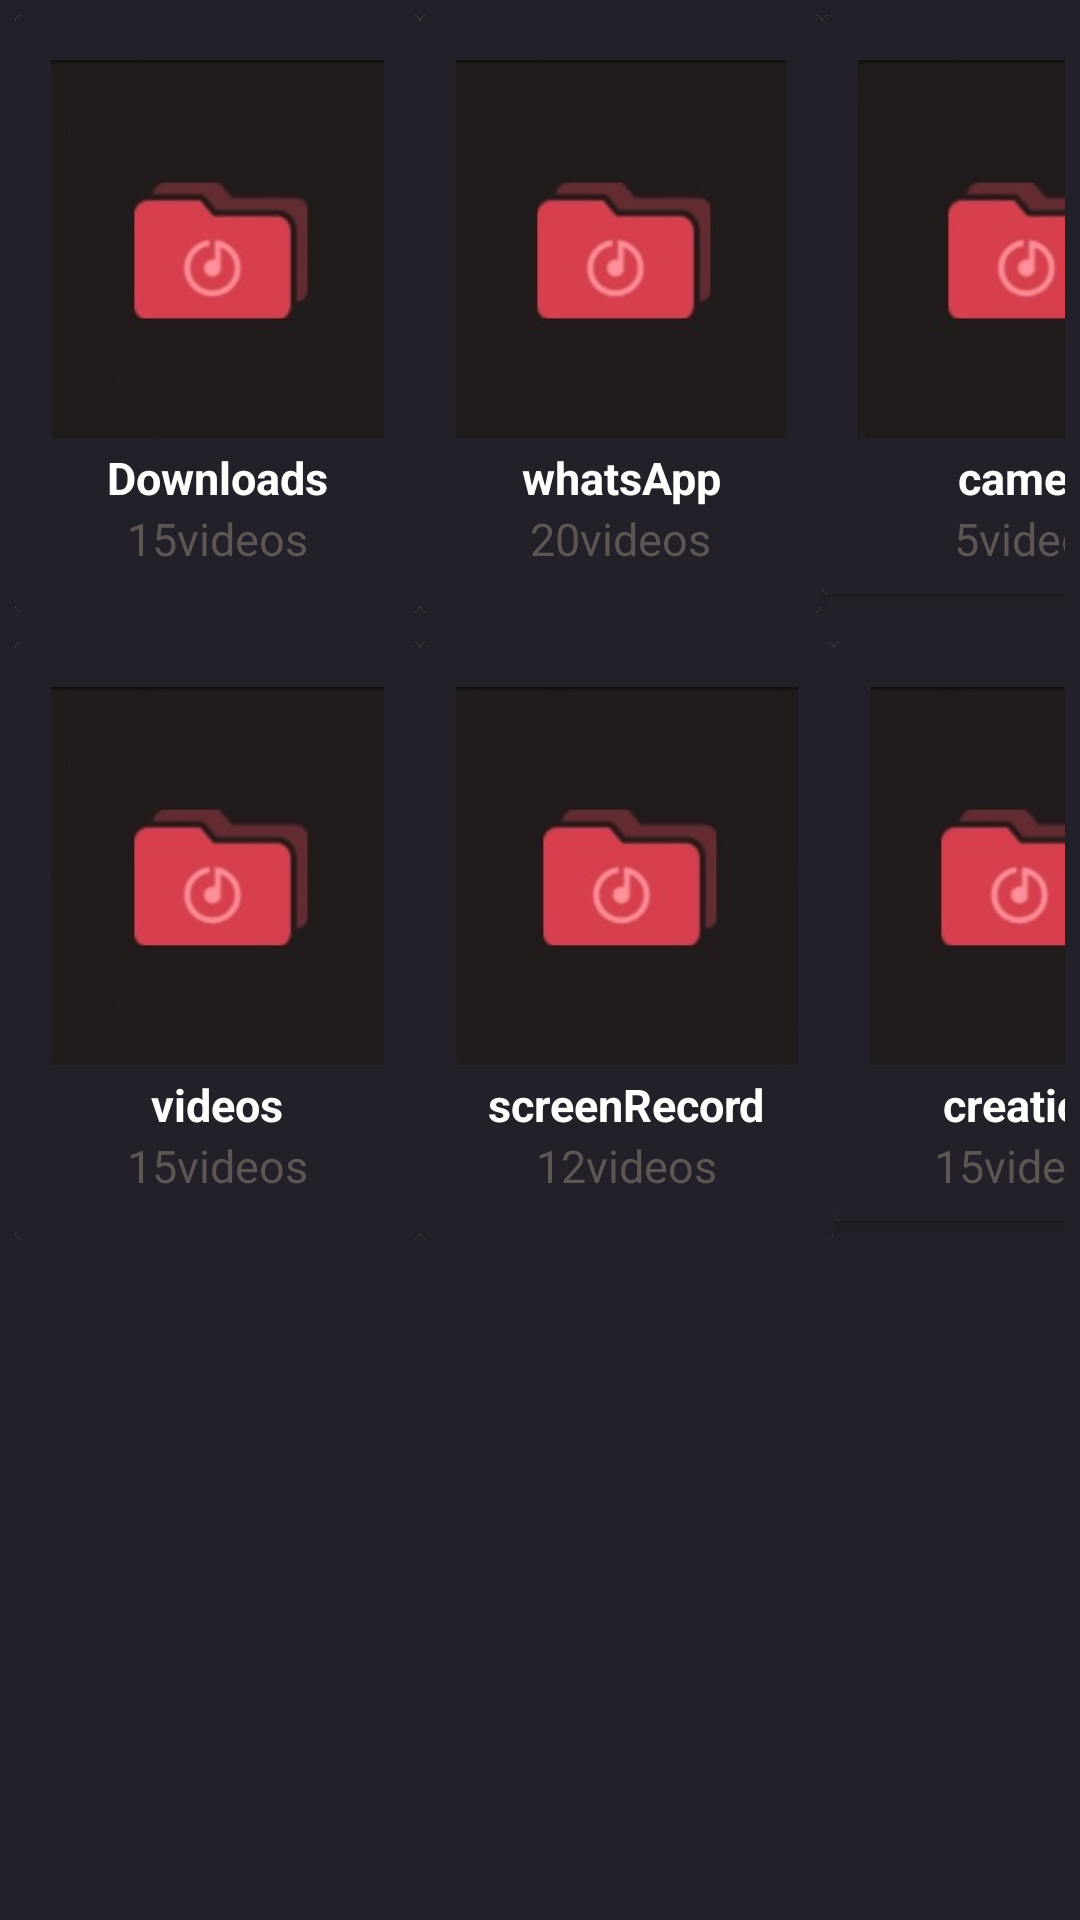

Here is an Android app screen rendered from its layout file. Give the layout XML and the strings, colors and styles it references.
<!-- AndroidManifest.xml: application theme Theme.PlayMusic -->
<!-- res/layout/fragment_b.xml -->
<?xml version="1.0" encoding="utf-8"?>
<androidx.constraintlayout.widget.ConstraintLayout
    xmlns:android="http://schemas.android.com/apk/res/android"
    android:layout_width="match_parent"
    android:background="#232029"
    android:orientation="horizontal"
    android:layout_height="match_parent">
    <LinearLayout
        android:layout_width="match_parent"
        android:layout_height="match_parent"
        android:orientation="vertical">
<LinearLayout
    android:layout_width="match_parent"
    android:layout_height="wrap_content"
    android:layout_margin="5dp"
    android:orientation="horizontal">

    <androidx.cardview.widget.CardView
        android:id="@+id/downLoads"
        android:layout_width="135dp"
        android:layout_height="199dp"
        android:background="#232029">

        <LinearLayout
            android:layout_width="match_parent"
            android:layout_height="match_parent"
            android:layout_alignParentStart="true"
            android:layout_alignParentLeft="true"
            android:background="#232029"
            android:gravity="center_horizontal"
            android:orientation="vertical"
            android:padding="12dp">

            <ImageView
                android:layout_width="126dp"
                android:layout_height="132dp"
                android:src="@drawable/folder" />


            <TextView
                android:layout_width="wrap_content"
                android:layout_height="wrap_content"
                android:gravity="center_horizontal"
                android:text="Downloads"
                android:textColor="@color/white"
                android:textSize="15dp"
                android:textStyle="bold" />

            <TextView
                android:layout_width="wrap_content"
                android:layout_height="wrap_content"
                android:gravity="center_horizontal"
                android:text="15videos"
                android:textColor="#5E5555"
                android:textSize="15dp" />
        </LinearLayout>
    </androidx.cardview.widget.CardView>

    <androidx.cardview.widget.CardView
        android:id="@+id/whatsapp"
        android:layout_width="134dp"
        android:layout_height="match_parent"
        android:background="#232029">

        <LinearLayout
            android:layout_width="match_parent"
            android:layout_height="match_parent"
            android:layout_alignParentStart="true"
            android:layout_alignParentLeft="true"
            android:background="#232029"
            android:gravity="center_horizontal"
            android:orientation="vertical"
            android:padding="12dp">

            <ImageView
                android:layout_width="126dp"
                android:layout_height="132dp"
                android:src="@drawable/folder" />


            <TextView
                android:layout_width="wrap_content"
                android:layout_height="wrap_content"
                android:gravity="center_horizontal"
                android:text="whatsApp"
                android:textColor="@color/white"
                android:textSize="15dp"
                android:textStyle="bold" />

            <TextView
                android:layout_width="wrap_content"
                android:layout_height="wrap_content"
                android:gravity="center_horizontal"
                android:text="20videos"
                android:textColor="#5E5555"
                android:textSize="15dp" />
        </LinearLayout>
    </androidx.cardview.widget.CardView>

    <androidx.cardview.widget.CardView
        android:id="@+id/camera"
        android:layout_width="127dp"
        android:layout_height="193dp"
        android:background="#232029">

        <LinearLayout
            android:layout_width="140dp"
            android:layout_height="match_parent"
            android:layout_alignParentStart="true"
            android:layout_alignParentLeft="true"
            android:background="#232029"
            android:gravity="center_horizontal"
            android:orientation="vertical"
            android:padding="12dp">

            <ImageView
                android:layout_width="126dp"
                android:layout_height="132dp"
                android:src="@drawable/folder" />


            <TextView
                android:layout_width="wrap_content"
                android:layout_height="wrap_content"
                android:gravity="center_horizontal"
                android:text="camera"
                android:textColor="@color/white"
                android:textSize="15dp"
                android:textStyle="bold" />

            <TextView
                android:layout_width="wrap_content"
                android:layout_height="wrap_content"
                android:gravity="center_horizontal"
                android:text="5videos"
                android:textColor="#5E5555"
                android:textSize="15dp" />
        </LinearLayout>
    </androidx.cardview.widget.CardView>
</LinearLayout>
        <LinearLayout
            android:layout_width="match_parent"
            android:layout_height="wrap_content"
            android:layout_margin="5dp"
            android:orientation="horizontal">

            <androidx.cardview.widget.CardView
                android:id="@+id/videos"
                android:layout_width="135dp"
                android:layout_height="199dp"
                android:background="#232029">

                <LinearLayout
                    android:layout_width="match_parent"
                    android:layout_height="match_parent"
                    android:layout_alignParentStart="true"
                    android:layout_alignParentLeft="true"
                    android:background="#232029"
                    android:gravity="center_horizontal"
                    android:orientation="vertical"
                    android:padding="12dp">

                    <ImageView
                        android:layout_width="126dp"
                        android:layout_height="132dp"
                        android:src="@drawable/folder" />


                    <TextView
                        android:layout_width="wrap_content"
                        android:layout_height="wrap_content"
                        android:gravity="center_horizontal"
                        android:text="videos"
                        android:textColor="@color/white"
                        android:textSize="15dp"
                        android:textStyle="bold" />

                    <TextView
                        android:layout_width="wrap_content"
                        android:layout_height="wrap_content"
                        android:gravity="center_horizontal"
                        android:text="15videos"
                        android:textColor="#5E5555"
                        android:textSize="15dp" />
                </LinearLayout>
            </androidx.cardview.widget.CardView>

            <androidx.cardview.widget.CardView
                android:id="@+id/screenRecords"
                android:layout_width="138dp"
                android:layout_height="match_parent"
                android:background="#232029">

                <LinearLayout
                    android:layout_width="match_parent"
                    android:layout_height="match_parent"
                    android:layout_alignParentStart="true"
                    android:layout_alignParentLeft="true"
                    android:background="#232029"
                    android:gravity="center_horizontal"
                    android:orientation="vertical"
                    android:padding="12dp">

                    <ImageView
                        android:layout_width="126dp"
                        android:layout_height="132dp"
                        android:src="@drawable/folder" />


                    <TextView
                        android:layout_width="wrap_content"
                        android:layout_height="wrap_content"
                        android:gravity="center_horizontal"
                        android:text="screenRecord"
                        android:textColor="@color/white"
                        android:textSize="15dp"
                        android:textStyle="bold" />

                    <TextView
                        android:layout_width="wrap_content"
                        android:layout_height="wrap_content"
                        android:gravity="center_horizontal"
                        android:text="12videos"
                        android:textColor="#5E5555"
                        android:textSize="15dp" />
                </LinearLayout>
            </androidx.cardview.widget.CardView>

            <androidx.cardview.widget.CardView
                android:id="@+id/creation"
                android:layout_width="127dp"
                android:layout_height="193dp"
                android:background="#232029">

                <LinearLayout
                    android:layout_width="match_parent"
                    android:layout_height="match_parent"
                    android:layout_alignParentStart="true"
                    android:layout_alignParentLeft="true"
                    android:background="#232029"
                    android:gravity="center_horizontal"
                    android:orientation="vertical"
                    android:padding="12dp">

                    <ImageView
                        android:layout_width="126dp"
                        android:layout_height="132dp"
                        android:src="@drawable/folder" />


                    <TextView
                        android:layout_width="wrap_content"
                        android:layout_height="wrap_content"
                        android:gravity="center_horizontal"
                        android:text="creation"
                        android:textColor="@color/white"
                        android:textSize="15dp"
                        android:textStyle="bold" />

                    <TextView
                        android:layout_width="wrap_content"
                        android:layout_height="wrap_content"
                        android:gravity="center_horizontal"
                        android:text="15videos"
                        android:textColor="#5E5555"
                        android:textSize="15dp" />
                </LinearLayout>
            </androidx.cardview.widget.CardView>
        </LinearLayout>
    </LinearLayout>
</androidx.constraintlayout.widget.ConstraintLayout>
<!-- resources referenced by this layout -->
<resources>
  <!-- drawable folder: jpg bitmap (drawable, 25594 bytes) -->
  <style name="Theme.PlayMusic" parent="Theme.AppCompat.Light.NoActionBar">
          
          <item name="colorPrimary">@color/purple_500</item>
          <item name="colorPrimaryVariant">@color/purple_700</item>
          <item name="colorOnPrimary">@color/white</item>
          
          <item name="colorSecondary">@color/teal_200</item>
          <item name="colorSecondaryVariant">@color/teal_700</item>
          <item name="colorOnSecondary">@color/black</item>
          
          <item name="android:statusBarColor" tools:targetApi="l">?attr/colorPrimaryVariant</item>
          
      </style>
  <!-- not gathered from this repository: default colours our renderer supplied (Android Studio template values) -->
  <color name="purple_500">#FF6200EE</color>
  <color name="purple_700">#FF3700B3</color>
  <color name="teal_200">#FF03DAC5</color>
  <color name="teal_700">#FF018786</color>
  <color name="black">#FF000000</color>
  <color name="white">#FFFFFFFF</color>
</resources>
